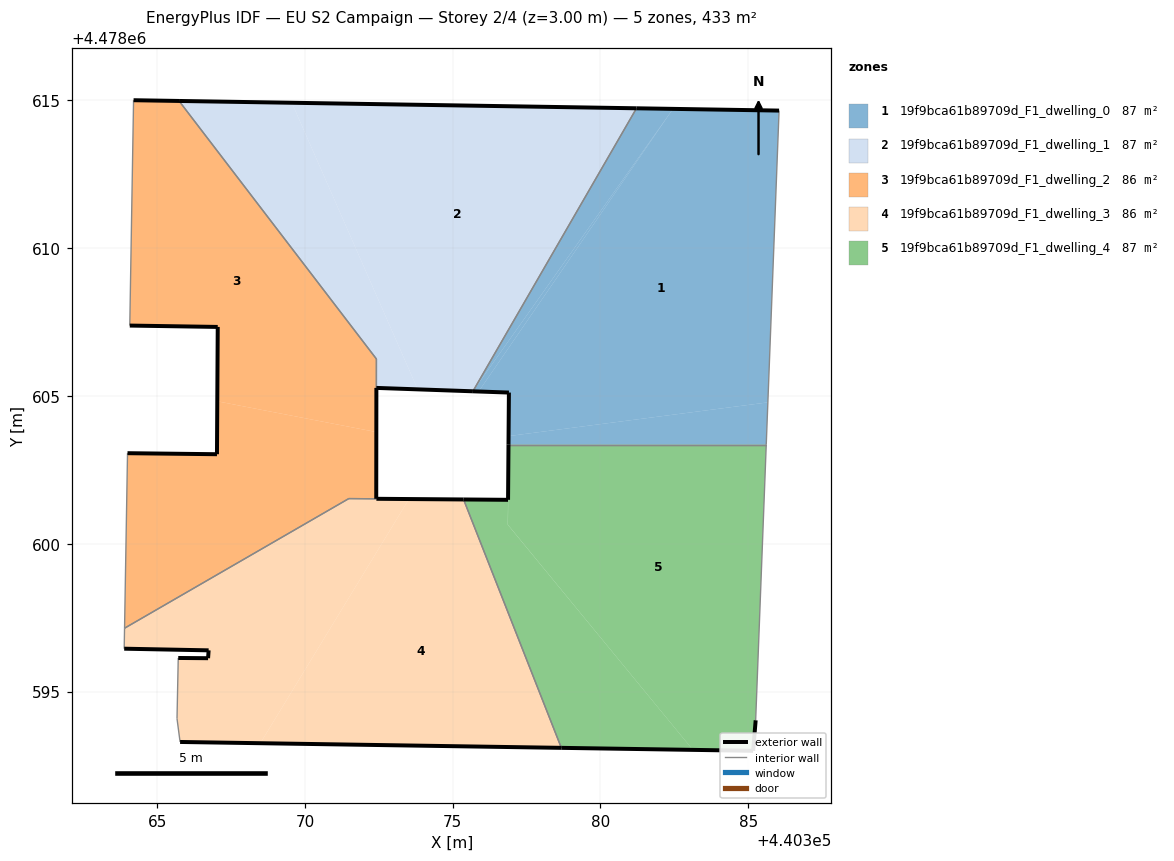
=== STOREY PLAN SPEC (per zone: floor XY polygon, exterior-wall plan segments, windows/doors) ===
zone 1: 19f9bca61b89709d_F1_dwelling_0  (86.6 m²)
  floor: (440385.66, 4478604.78) (440386.04, 4478614.66) (440382.45, 4478614.71) (440375.88, 4478605.15) (440376.90, 4478605.12) (440376.89, 4478603.64)
  floor: (440375.88, 4478605.15) (440382.45, 4478614.71) (440375.68, 4478605.16)
  floor: (440385.61, 4478603.35) (440385.66, 4478604.78) (440376.89, 4478603.64) (440376.89, 4478603.35)
  floor: (440375.68, 4478605.16) (440382.45, 4478614.71) (440381.22, 4478614.73)
  exterior wall: (440376.89, 4478603.35) – (440376.90, 4478605.12)  [1.8 m]
  exterior wall: (440376.90, 4478605.12) – (440375.68, 4478605.16)  [1.2 m]
  exterior wall: (440381.22, 4478614.73) – (440386.04, 4478614.66)  [4.8 m]
  interior walls: 3
zone 2: 19f9bca61b89709d_F1_dwelling_1  (87.0 m²)
  floor: (440375.68, 4478605.16) (440381.22, 4478614.73) (440369.56, 4478614.92) (440373.82, 4478605.22)
  floor: (440373.82, 4478605.22) (440369.56, 4478614.92) (440365.74, 4478614.98) (440372.42, 4478606.25) (440372.42, 4478605.27)
  exterior wall: (440365.74, 4478614.98) – (440381.22, 4478614.73)  [15.5 m]
  exterior wall: (440375.68, 4478605.16) – (440372.42, 4478605.27)  [3.3 m]
  interior walls: 3
zone 3: 19f9bca61b89709d_F1_dwelling_2  (86.5 m²)
  floor: (440372.41, 4478603.78) (440372.42, 4478606.25) (440365.74, 4478614.98) (440364.20, 4478615.01) (440364.07, 4478607.38) (440367.05, 4478607.34) (440367.03, 4478604.82)
  floor: (440372.41, 4478601.52) (440372.41, 4478603.78) (440367.03, 4478604.82) (440367.02, 4478603.03) (440364.00, 4478603.06) (440363.99, 4478602.98) (440363.90, 4478597.14) (440371.48, 4478601.53)
  exterior wall: (440364.00, 4478603.06) – (440367.02, 4478603.03)  [3.0 m]
  exterior wall: (440367.02, 4478603.03) – (440367.05, 4478607.34)  [4.3 m]
  exterior wall: (440367.05, 4478607.34) – (440364.07, 4478607.38)  [3.0 m]
  exterior wall: (440364.20, 4478615.01) – (440365.74, 4478614.98)  [1.5 m]
  exterior wall: (440372.42, 4478605.27) – (440372.41, 4478601.52)  [3.8 m]
  interior walls: 7
zone 4: 19f9bca61b89709d_F1_dwelling_3  (86.4 m²)
  floor: (440368.49, 4478593.25) (440373.52, 4478601.51) (440371.48, 4478601.53) (440363.90, 4478597.14) (440363.88, 4478596.45) (440366.74, 4478596.39) (440366.72, 4478596.13) (440365.71, 4478596.13) (440365.67, 4478594.08) (440365.77, 4478593.29)
  floor: (440378.67, 4478593.09) (440375.37, 4478601.50) (440373.52, 4478601.51) (440368.49, 4478593.25)
  exterior wall: (440372.42, 4478601.52) – (440372.41, 4478601.52)  [0.0 m]
  exterior wall: (440372.42, 4478601.52) – (440375.37, 4478601.50)  [3.0 m]
  exterior wall: (440378.67, 4478593.09) – (440365.78, 4478593.29)  [12.9 m]
  exterior wall: (440365.71, 4478596.13) – (440366.72, 4478596.13)  [1.0 m]
  exterior wall: (440366.72, 4478596.13) – (440366.74, 4478596.39)  [0.3 m]
  exterior wall: (440366.74, 4478596.39) – (440363.88, 4478596.45)  [2.9 m]
  interior walls: 6
zone 5: 19f9bca61b89709d_F1_dwelling_4  (86.6 m²)
  floor: (440385.16, 4478592.99) (440385.25, 4478594.03) (440385.61, 4478603.35) (440376.89, 4478603.35) (440376.87, 4478600.64) (440383.13, 4478593.03)
  floor: (440383.13, 4478593.03) (440376.86, 4478600.64) (440376.87, 4478601.49) (440375.37, 4478601.50) (440378.67, 4478593.09)
  exterior wall: (440385.16, 4478592.99) – (440378.67, 4478593.09)  [6.5 m]
  exterior wall: (440375.37, 4478601.50) – (440376.87, 4478601.49)  [1.5 m]
  exterior wall: (440376.87, 4478601.49) – (440376.89, 4478603.35)  [1.9 m]
  exterior wall: (440385.25, 4478594.03) – (440385.16, 4478592.99)  [1.0 m]
  interior walls: 3

=== DERIVED (storey summary) ===
Building: EU S2 Campaign
Storey: 2 of 4  (floor level z = 3.00 m)
Storey gross floor area: 433.0 m²
Zones on this storey: 5
  - 19f9bca61b89709d_F1_dwelling_0: floor 86.6 m²; exterior wall 7.8 m (23.4 m²); WWR 0.0%
  - 19f9bca61b89709d_F1_dwelling_1: floor 87.0 m²; exterior wall 18.7 m (56.2 m²); WWR 0.0%
  - 19f9bca61b89709d_F1_dwelling_2: floor 86.5 m²; exterior wall 15.6 m (46.8 m²); WWR 0.0%
  - 19f9bca61b89709d_F1_dwelling_3: floor 86.4 m²; exterior wall 20.0 m (60.0 m²); WWR 0.0%
  - 19f9bca61b89709d_F1_dwelling_4: floor 86.6 m²; exterior wall 10.9 m (32.7 m²); WWR 0.0%
Zone adjacency (shared interzone walls):
  - 19f9bca61b89709d_F1_dwelling_0 ↔ 19f9bca61b89709d_F1_dwelling_1
  - 19f9bca61b89709d_F1_dwelling_0 ↔ 19f9bca61b89709d_F1_dwelling_4
  - 19f9bca61b89709d_F1_dwelling_1 ↔ 19f9bca61b89709d_F1_dwelling_2
  - 19f9bca61b89709d_F1_dwelling_2 ↔ 19f9bca61b89709d_F1_dwelling_3
  - 19f9bca61b89709d_F1_dwelling_3 ↔ 19f9bca61b89709d_F1_dwelling_4